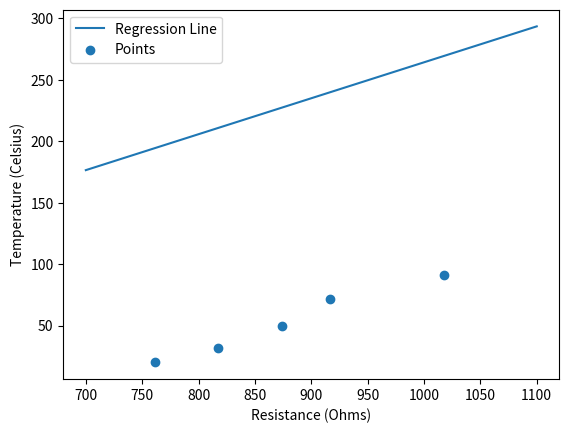

Write the Python code that produced this figure.
"""
By submitting this document, I agree to the following:
"Aggies do not lie, cheat, or steal, nor tolerate those who do."
"I have not given or recieved any unauthorized aid on this assignment."

[redacted]

ENGR 102 - 214

[redacted]
Assignment: Lab 05b
Date: 09/18/2019
[email redacted]
Script: Labo05bParachute.py
Individual Lab

Graphing and plotting with temperature
"""

import numpy as np
import matplotlib.pyplot as plt

temp = np.array([20.0,31.5,50.0,71.8,91.3])
res=np.array([761,817,874,917,1018])
max_x = 1100
min_x = 700
average=0
for a in res:
    average+=a
average/=len(res)
avg_x = average
for a in temp:
    average+=a
average/=len(temp)
avg_y = average

# Using the formula to calculate slope and intercept
numer = 0
denom = 0
for i in range(len(res)):
    numer += (res[i] - avg_x) * (temp[i] - avg_y)
    denom += (res[i] - avg_x) ** 2
slope = numer / denom
intercept = avg_y - (slope * avg_x)

# Calculating line values x and y
x = np.linspace(min_x, max_x, 1000)
y = intercept + slope * x


# Ploting Line
plt.plot(x, y, label='Regression Line')
# Ploting Scatter Points
plt.scatter(res, temp, label='Points')

plt.xlabel('Resistance (Ohms)')
plt.ylabel('Temperature (Celsius)')
plt.legend()
plt.show()

#Calculate St and Sr
st=0
sr=0
for count in range(5):
    st+=(temp[count]-avg_y)**2
    sr+=(temp[count]-intercept-slope*res[count])**2

print("R^2=",(st-sr)/st)

